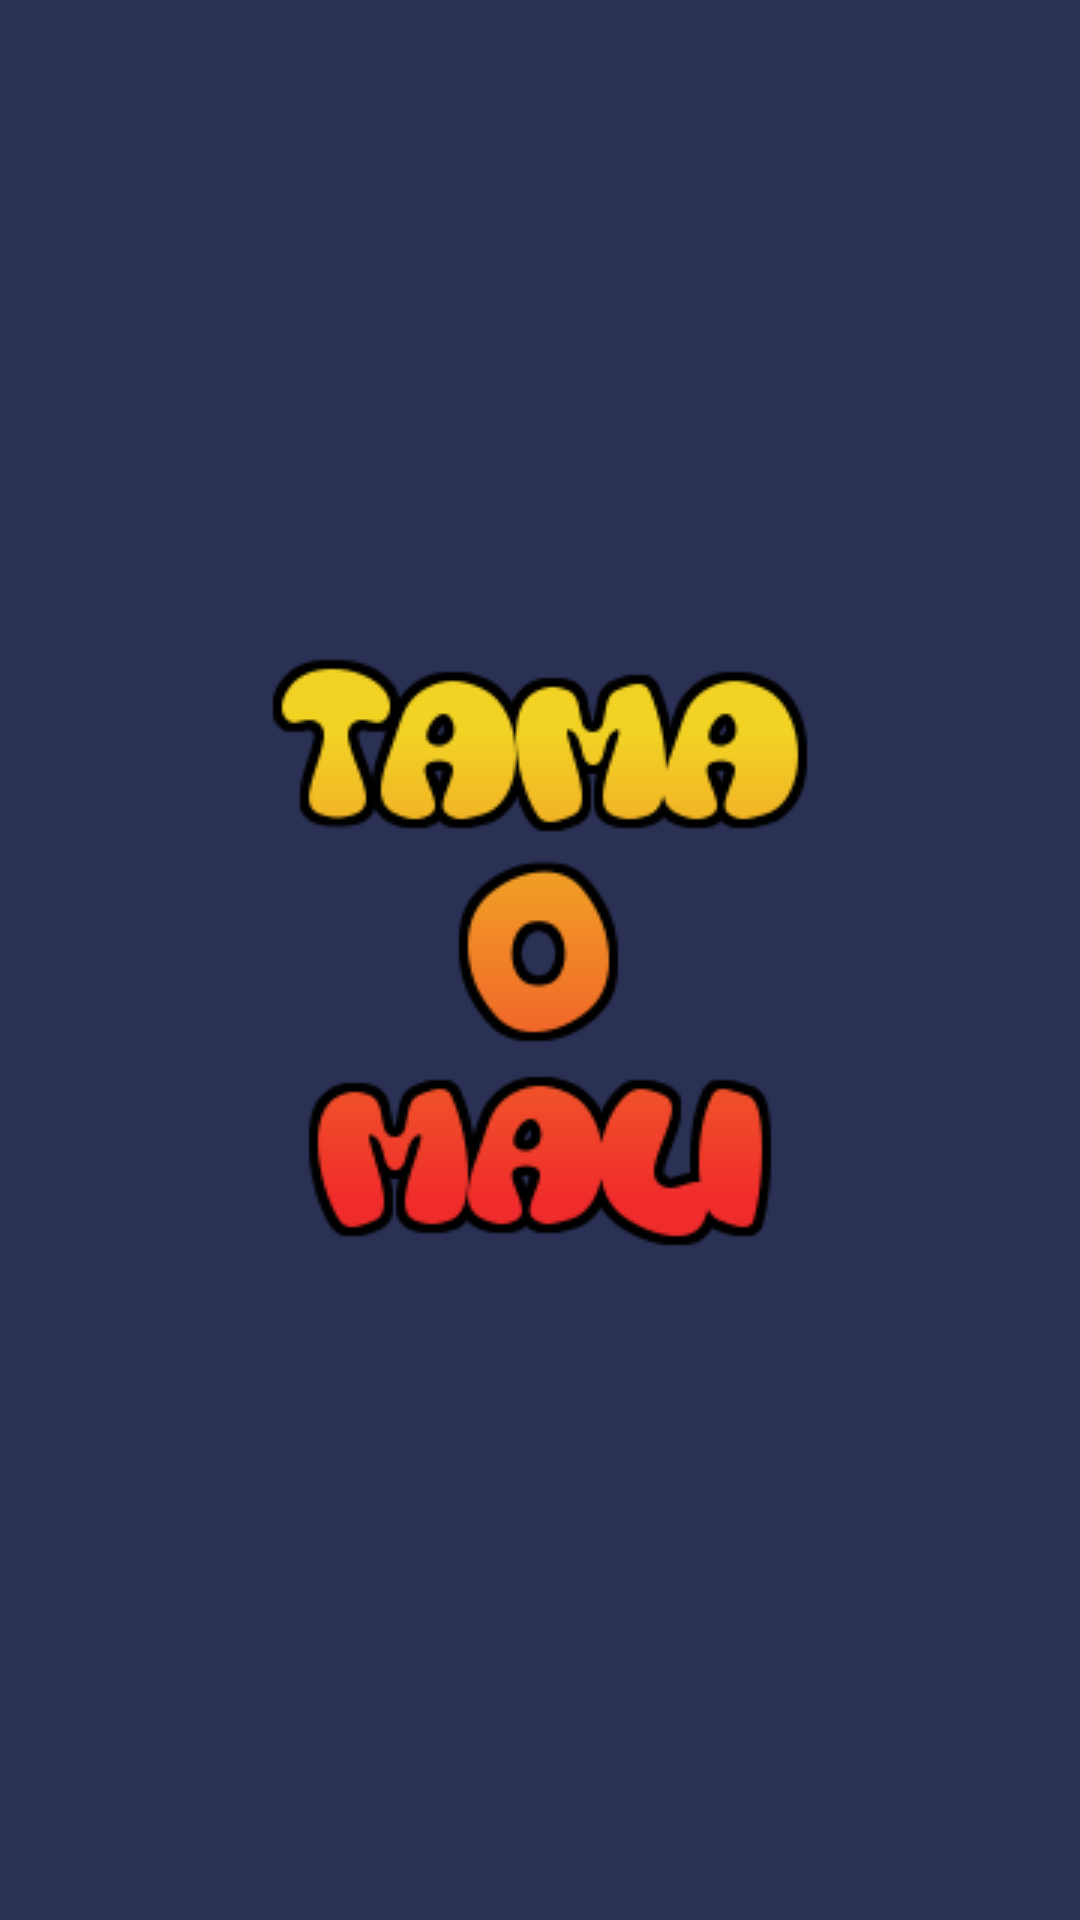

Layout XML and referenced resources for this Android screen:
<!-- AndroidManifest.xml: application theme Theme.TamaOMali -->
<!-- res/layout/activity_loader.xml -->
<?xml version="1.0" encoding="utf-8"?>
<androidx.constraintlayout.widget.ConstraintLayout xmlns:android="http://schemas.android.com/apk/res/android"
    xmlns:app="http://schemas.android.com/apk/res-auto"
    xmlns:tools="http://schemas.android.com/tools"
    android:layout_width="match_parent"
    android:layout_height="match_parent"
    android:background="#2B3155"
    tools:context=".Loader">

    <ImageView
        android:id="@+id/imageView"
        android:layout_width="match_parent"
        android:layout_height="match_parent"
        android:scaleType="center"
        app:srcCompat="@drawable/title"
        tools:layout_editor_absoluteX="288dp"
        tools:layout_editor_absoluteY="97dp" />
</androidx.constraintlayout.widget.ConstraintLayout>
<!-- resources referenced by this layout -->
<resources>
  <!-- drawable title: png bitmap (drawable, 17212 bytes) -->
  <style name="Theme.TamaOMali" parent="Theme.MaterialComponents.DayNight.NoActionBar">
          
          <item name="colorPrimary">@color/purple_500</item>
          <item name="colorPrimaryVariant">@color/purple_700</item>
          <item name="colorOnPrimary">@color/white</item>
          
          <item name="colorSecondary">@color/teal_200</item>
          <item name="colorSecondaryVariant">@color/teal_700</item>
          <item name="colorOnSecondary">@color/black</item>
          
          <item name="android:statusBarColor" tools:targetApi="l">?attr/colorPrimaryVariant</item>
          
      </style>
  <!-- not gathered from this repository: default colours our renderer supplied (Android Studio template values) -->
  <color name="purple_500">#FF6200EE</color>
  <color name="purple_700">#FF3700B3</color>
  <color name="teal_200">#FF03DAC5</color>
  <color name="teal_700">#FF018786</color>
  <color name="black">#FF000000</color>
  <color name="white">#FFFFFFFF</color>
</resources>
